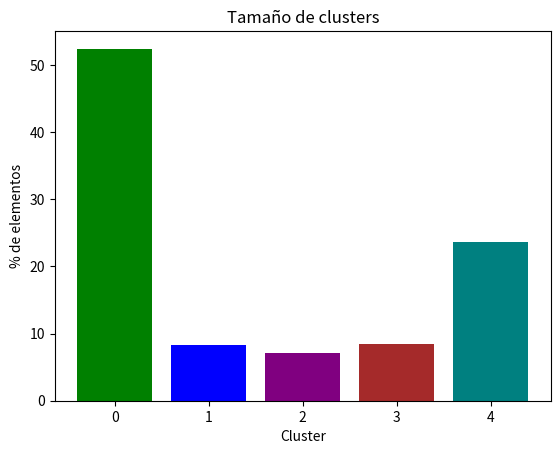

Reproduce this figure in Python.
import matplotlib.pyplot as plt

cluster = [0, 1, 2, 3, 4]
tam = [52.45, 8.33, 7.07, 8.46, 23.70]

colors = ['green','blue','purple','brown','teal']
plt.bar(cluster,tam, color=colors)
plt.title('Tamaño de clusters')
plt.xlabel('Cluster')
plt.ylabel('% de elementos')
plt.savefig("./bar.eps")